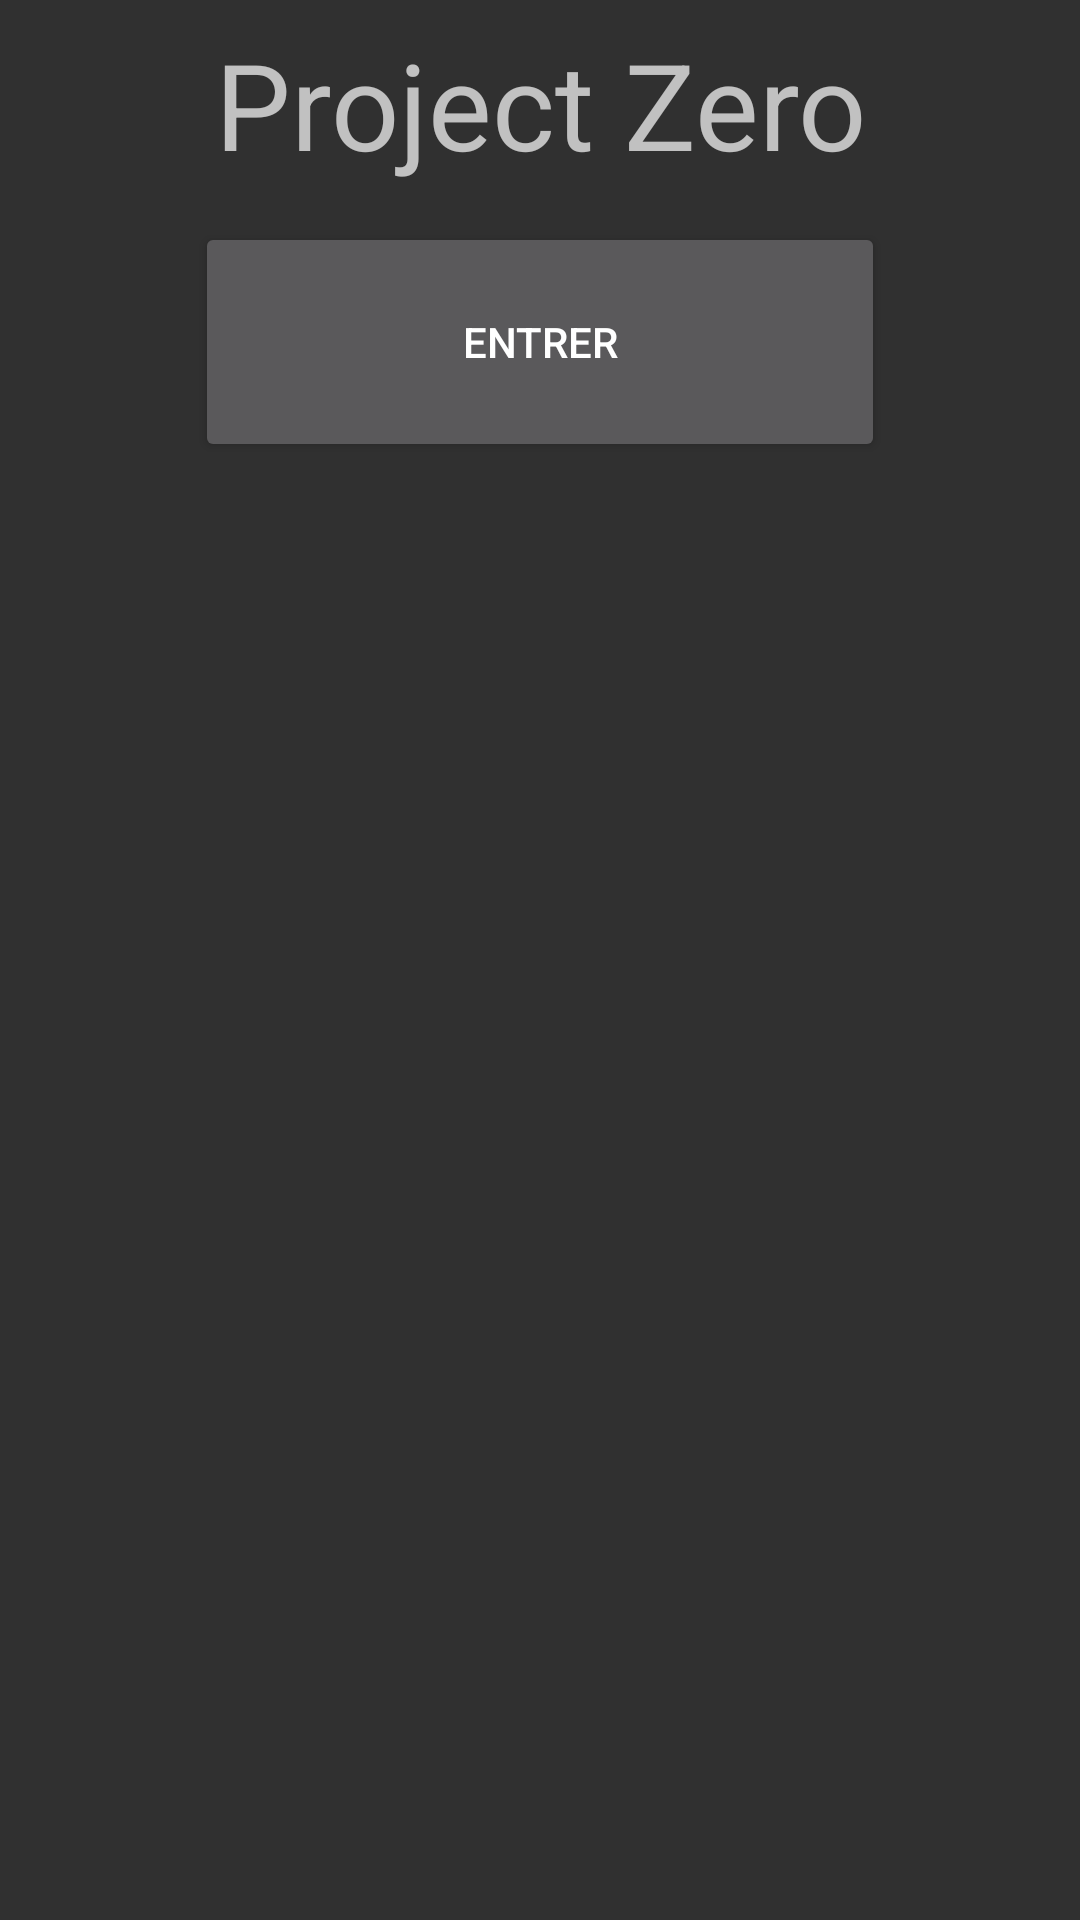

Here is an Android app screen rendered from its layout file. Give the layout XML and the strings, colors and styles it references.
<!-- AndroidManifest.xml: application theme AppTheme -->
<!-- res/layout/activity_main.xml -->
<?xml version="1.0" encoding="utf-8"?>
<android.support.constraint.ConstraintLayout xmlns:android="http://schemas.android.com/apk/res/android"
    xmlns:app="http://schemas.android.com/apk/res-auto"
    xmlns:tools="http://schemas.android.com/tools"
    android:layout_width="match_parent"
    android:layout_height="match_parent"
    tools:context=".MainActivity">

    <TextView
        android:id="@+id/text_intro"
        android:layout_width="248dp"
        android:layout_height="58dp"
        android:layout_marginEnd="8dp"
        android:layout_marginLeft="8dp"
        android:layout_marginRight="8dp"
        android:layout_marginStart="8dp"
        android:layout_marginTop="8dp"
        android:text="@string/project_zero"
        android:textAlignment="center"
        android:textSize="40sp"
        app:layout_constraintEnd_toEndOf="parent"
        app:layout_constraintStart_toStartOf="parent"
        app:layout_constraintTop_toTopOf="parent" />

    <Button
        android:id="@+id/button_enter"
        android:layout_width="230dp"
        android:layout_height="80dp"
        android:layout_marginEnd="8dp"
        android:layout_marginLeft="8dp"
        android:layout_marginRight="8dp"
        android:layout_marginStart="8dp"
        android:layout_marginTop="8dp"
        android:text="@string/entrer"
        app:layout_constraintEnd_toEndOf="parent"
        app:layout_constraintStart_toStartOf="parent"
        app:layout_constraintTop_toBottomOf="@+id/text_intro" />

    <TextView
        android:id="@+id/text_description"
        android:layout_width="337dp"
        android:layout_height="192dp"
        android:layout_marginBottom="8dp"
        android:layout_marginEnd="8dp"
        android:layout_marginLeft="8dp"
        android:layout_marginRight="8dp"
        android:layout_marginStart="8dp"
        android:layout_marginTop="8dp"
        android:text="@string/vous_vous_appretez_a_entrer_dans_une_aventure_ou_seul_votre_reflexion_pourra_vous_sauvez_la_vie_vous_allez_devoir_vous_chaper_de_l_endroit_ou_vous_vous_trouvez_mais_attention_vos_actions_sont_compt_s"
        android:textAlignment="center"
        android:textSize="20dp"
        android:visibility="invisible"
        app:layout_constraintBottom_toTopOf="@+id/button_realenter"
        app:layout_constraintEnd_toEndOf="parent"
        app:layout_constraintStart_toStartOf="parent"
        app:layout_constraintTop_toBottomOf="@+id/button_enter" />

    <Button
        android:id="@+id/button_realenter"
        android:layout_width="294dp"
        android:layout_height="120dp"
        android:layout_marginBottom="8dp"
        android:layout_marginEnd="8dp"
        android:layout_marginLeft="8dp"
        android:layout_marginRight="8dp"
        android:layout_marginStart="8dp"
        android:text="@string/entrer_dans_l_aventure"
        android:visibility="invisible"
        app:layout_constraintBottom_toBottomOf="parent"
        app:layout_constraintEnd_toEndOf="parent"
        app:layout_constraintStart_toStartOf="parent" />

</android.support.constraint.ConstraintLayout>
<!-- resources referenced by this layout -->
<resources>
  <string name="entrer">Entrer</string>
  <string name="entrer_dans_l_aventure">Entrer dans l\'aventure</string>
  <string name="project_zero">Project Zero</string>
  <style name="AppTheme" parent="Theme.AppCompat.NoActionBar">
          
          <item name="colorPrimary">@color/colorPrimary</item>
          <item name="colorPrimaryDark">@color/colorPrimaryDark</item>
          <item name="colorAccent">@color/colorAccent</item>
      </style>
  <color name="colorPrimary">#3f51b5</color>
  <color name="colorPrimaryDark">#e1e2ed</color>
  <color name="colorAccent">#FF4081</color>
</resources>
